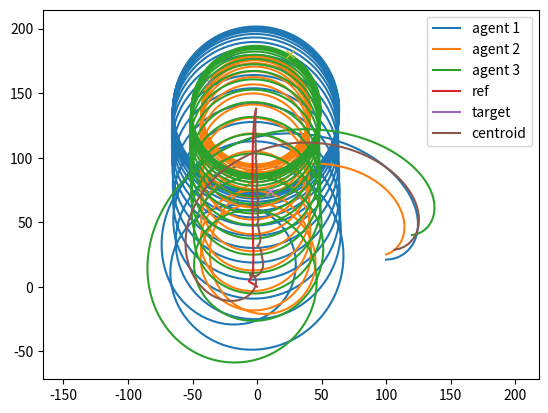

The script that saved this image:
from scipy.integrate import odeint
import numpy as np

def odeintz(func, z0, t, **kwargs):
    """An odeint-like function for complex valued differential equations."""

    # Disallow Jacobian-related arguments.
    _unsupported_odeint_args = ['Dfun', 'col_deriv', 'ml', 'mu']
    bad_args = [arg for arg in kwargs if arg in _unsupported_odeint_args]
    if len(bad_args) > 0:
        raise ValueError("The odeint argument %r is not supported by "
                         "odeintz." % (bad_args[0],))

    # Make sure z0 is a numpy array of type np.complex128.
    z0 = np.array(z0, dtype=np.complex128, ndmin=1)

    def realfunc(x, t, *args):
        z = x.view(np.complex128)
        dzdt = func(z, t, *args)
        # func might return a python list, so convert its return
        # value to an array with type np.complex128, and then return
        # a np.float64 view of that array.
        return np.asarray(dzdt, dtype=np.complex128).view(np.float64)

    result = odeint(realfunc, z0.view(np.float64), t, **kwargs)

    if kwargs.get('full_output', False):
        z = result[0].view(np.complex128)
        infodict = result[1]
        return z, infodict
    else:
        z = result.view(np.complex128)
        return z

def xfunc(x, t, gammas, target_vel, omegas, vels):

    r_1, theta_1, r_2, theta_2, r_3, theta_3, r_ref, target_pos = x

    centroid_pos = (r_1+r_2+r_3)/3
    position_error = target_pos - r_ref
    distance_error = np.absolute(position_error)
    if distance_error < 0.1:
        distance_error = 0.1

    w_rho = (1 - np.exp(-0.01*distance_error)) / distance_error

    v_ref = target_vel + w_rho*(target_pos - centroid_pos)

    centroid_vel = (vels[0]*np.exp(theta_1*1j) + vels[1]*np.exp(theta_2*1j) + vels[2]*np.exp(theta_3*1j))/3

    u_1_vel = -gammas[0]*np.real(np.conj(centroid_vel - v_ref)*1j*vels[0]*np.exp(theta_1*1j))
    u_2_vel = -gammas[0]*np.real(np.conj(centroid_vel - v_ref)*1j*vels[1]*np.exp(theta_2*1j))
    u_3_vel = -gammas[0]*np.real(np.conj(centroid_vel - v_ref)*1j*vels[2]*np.exp(theta_3*1j))

    u_1_spacing = omegas[0]*(1 + gammas[1]*np.real(np.conj(r_1 - r_ref)*vels[0]*np.exp(theta_1*1j)))
    u_2_spacing = omegas[0]*(1 + gammas[1]*np.real(np.conj(r_2 - r_ref)*vels[1]*np.exp(theta_2*1j)))
    u_3_spacing = omegas[0]*(1 + gammas[1]*np.real(np.conj(r_3 - r_ref)*vels[2]*np.exp(theta_3*1j)))

    u_1 = u_1_vel + u_1_spacing
    u_2 = u_2_vel + u_2_spacing
    u_3 = u_3_vel + u_3_spacing

    dX1 = vels[0]*np.exp(theta_1*1j)
    dX2 = u_1

    dX3 = vels[1]*np.exp(theta_2*1j)
    dX4 = u_2
    
    dX5 = vels[2]*np.exp(theta_3*1j)
    dX6 = u_3

    dX7 = v_ref

    dX8 = target_vel

    return [dX1, dX2, dX3, dX4, dX5, dX6, dX7, dX8]


if __name__ == "__main__":

    gammas = np.array([0.001, 0.001])
    omegas = np.array([0.25, 0.25, 0.25])
    vels = np.array([16.1, 10.5, 12.5])
    target_vel = 0.0 + 0.0j
    X0 = np.array([100+21j, 0, 100+25j, 0.3, 120+40j, 0.1, 0+0j, 0+140j])
    t = np.linspace(0, 450, 1500)

    X, infodict = odeintz(xfunc, X0, t, args=(gammas,target_vel,omegas,vels), full_output=True)

    import matplotlib.pyplot as plt

    plt.clf()
    plt.plot(X[:,0].real, X[:,0].imag, label='agent 1')
    plt.plot(X[:,2].real, X[:,2].imag, label='agent 2')
    plt.plot(X[:,4].real, X[:,4].imag, label='agent 3')
    plt.plot(X[:,6].real, X[:,6].imag, label='ref')
    plt.plot(X[:,7].real, X[:,7].imag, label='target')
    plt.plot((X[:,0].real + X[:,2].real + X[:,4].real)/3, (X[:,0].imag + X[:,2].imag + X[:,4].imag)/3, label='centroid')
    plt.legend(loc='best')
    plt.axis("equal")
    plt.plot(X[-1,0].real, X[-1,0].imag, 'x')
    plt.plot(X[-1,2].real, X[-1,2].imag, 'x')
    plt.plot(X[-1,4].real, X[-1,4].imag, 'x')

    plt.show()
